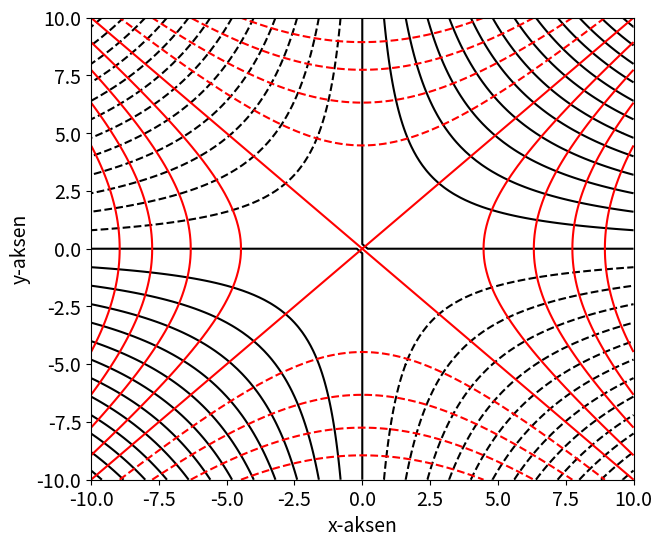
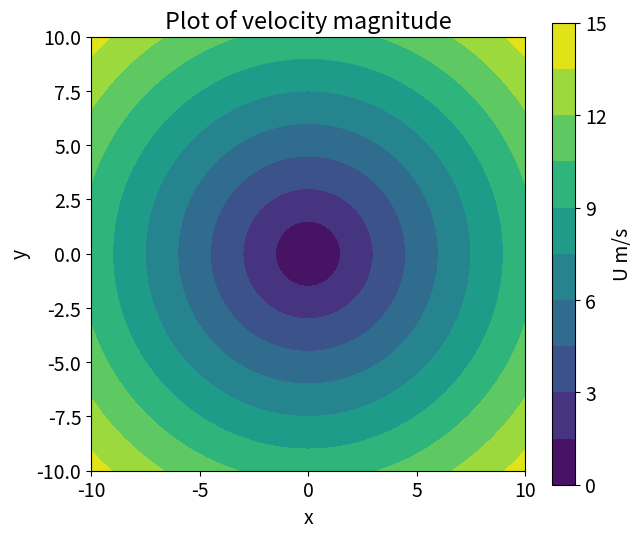
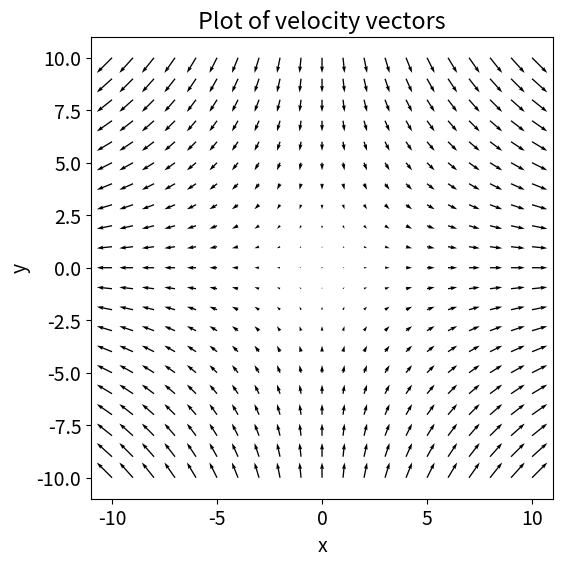

Python code for these plots, in order:
import numpy as np
import matplotlib.pyplot as plt

# T = np.array([1,2,3,4,5])

# f = plt.figure(1)
# plt.plot(T,T**2)
# plt.xlabel('T')
# plt.ylabel('T**2')
# plt.show()

# x, y = np.meshgrid(np.arange(2, 7.5, 0.5),
#                    np.arange(2,7.5,0.5))

# u = x**2+y**3
# v = x**3+y**2

# f = plt.figure(2)
# Q = plt.quiver(x, y, u, v)
# plt.xlabel('x')
# plt.ylabel('y')
# plt.show()

A = 1
x = np.linspace(-10,10,101)
y = np.linspace(-10,10,101)
X, Y = np.meshgrid(x, y)

psi = A*X*Y
phi = 1/2*(X**2-Y**2)

u = A*X
v = -Y*A
u_magnitude = np.sqrt(u**2 + v**2)

plt.rcParams.update({'font.size': 14})
figsize = (7, 6)

#field liner
_,f = plt.subplots(figsize=figsize)
f.contour(X,Y,psi,levels=30, colors ='k')
f.contour(X,Y,phi,levels=10, colors ='r')
f.set_xlabel('x-aksen')
f.set_ylabel('y-aksen')
plt.show()

#gradient
fig2,ax2 = plt.subplots(figsize=figsize)
cbar = ax2.contourf(X,Y,u_magnitude, levels=10)
fig2.colorbar(cbar, ax=ax2, label='U m/s')
ax2.set_title('Plot of velocity magnitude')
ax2.set_aspect('equal') # Ensures figure is not stretched
ax2.set_xlabel('x')
ax2.set_ylabel('y')
plt.show()


#vektorfelt
__, ax3 = plt.subplots(figsize=figsize)
skip = 5 # Number of vector grid points to skip during plotting
ax3.quiver(X[::skip, ::skip], Y[::skip, ::skip],
           u[::skip, ::skip], v[::skip, ::skip]
)
ax3.set_title('Plot of velocity vectors')
ax3.set_aspect('equal') # Ensures figure is not stretched
ax3.set_xlabel('x')
ax3.set_ylabel('y')
plt.show()
 
